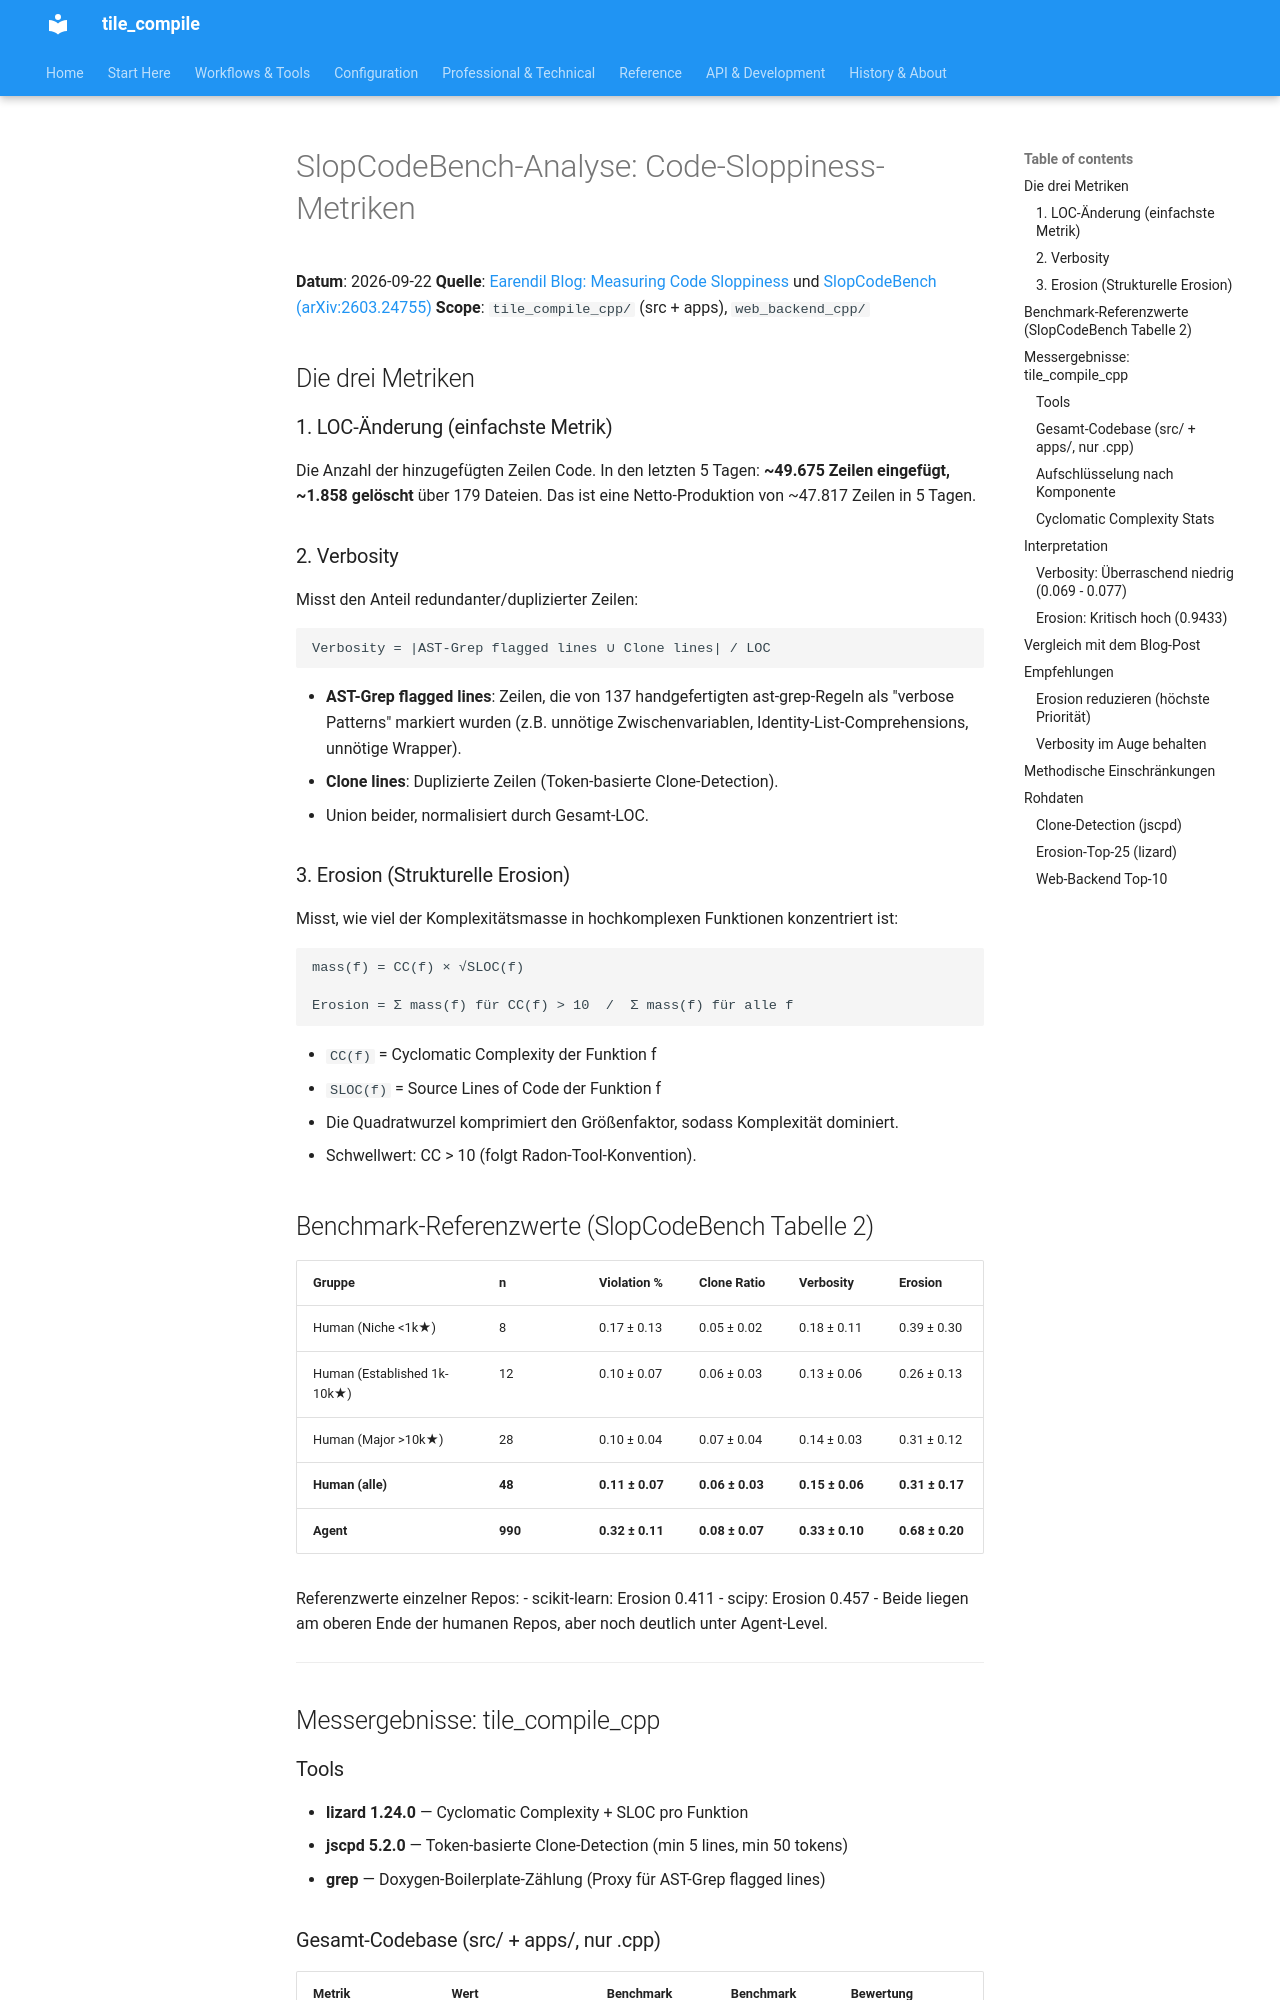

repository: jeamy/tile_compile · page: slopcodebench_analyse_2026-09-22_de/index.html · generator: mkdocs

# SlopCodeBench-Analyse: Code-Sloppiness-Metriken

**Datum**: 2026-09-22
**Quelle**: [Earendil Blog: Measuring Code Sloppiness](https://earendil.com/posts/measuring-code-sloppiness/) und [SlopCodeBench (arXiv:2603.24755)](https://arxiv.org/html/2603.24755v1)
**Scope**: `tile_compile_cpp/` (src + apps), `web_backend_cpp/`

## Die drei Metriken

### 1. LOC-Änderung (einfachste Metrik)
Die Anzahl der hinzugefügten Zeilen Code. In den letzten 5 Tagen: **~49.675 Zeilen eingefügt, ~1.858 gelöscht** über 179 Dateien. Das ist eine Netto-Produktion von ~47.817 Zeilen in 5 Tagen.

### 2. Verbosity
Misst den Anteil redundanter/duplizierter Zeilen:

```
Verbosity = |AST-Grep flagged lines ∪ Clone lines| / LOC
```

- **AST-Grep flagged lines**: Zeilen, die von 137 handgefertigten ast-grep-Regeln als "verbose Patterns" markiert wurden (z.B. unnötige Zwischenvariablen, Identity-List-Comprehensions, unnötige Wrapper).
- **Clone lines**: Duplizierte Zeilen (Token-basierte Clone-Detection).
- Union beider, normalisiert durch Gesamt-LOC.

### 3. Erosion (Strukturelle Erosion)
Misst, wie viel der Komplexitätsmasse in hochkomplexen Funktionen konzentriert ist:

```
mass(f) = CC(f) × √SLOC(f)

Erosion = Σ mass(f) für CC(f) > 10  /  Σ mass(f) für alle f
```

- `CC(f)` = Cyclomatic Complexity der Funktion f
- `SLOC(f)` = Source Lines of Code der Funktion f
- Die Quadratwurzel komprimiert den Größenfaktor, sodass Komplexität dominiert.
- Schwellwert: CC > 10 (folgt Radon-Tool-Konvention).

## Benchmark-Referenzwerte (SlopCodeBench Tabelle 2)

| Gruppe | n | Violation % | Clone Ratio | Verbosity | Erosion |
|--------|---|-------------|-------------|-----------|---------|
| Human (Niche <1k★) | 8 | 0.17 ± 0.13 | 0.05 ± 0.02 | 0.18 ± 0.11 | 0.39 ± 0.30 |
| Human (Established 1k-10k★) | 12 | 0.10 ± 0.07 | 0.06 ± 0.03 | 0.13 ± 0.06 | 0.26 ± 0.13 |
| Human (Major >10k★) | 28 | 0.10 ± 0.04 | 0.07 ± 0.04 | 0.14 ± 0.03 | 0.31 ± 0.12 |
| **Human (alle)** | **48** | **0.11 ± 0.07** | **0.06 ± 0.03** | **0.15 ± 0.06** | **0.31 ± 0.17** |
| **Agent** | **990** | **0.32 ± 0.11** | **0.08 ± 0.07** | **0.33 ± 0.10** | **0.68 ± 0.20** |

Referenzwerte einzelner Repos:
- scikit-learn: Erosion 0.411
- scipy: Erosion 0.457
- Beide liegen am oberen Ende der humanen Repos, aber noch deutlich unter Agent-Level.

---

## Messergebnisse: tile_compile_cpp

### Tools
- **lizard 1.24.0** — Cyclomatic Complexity + SLOC pro Funktion
- **jscpd 5.2.0** — Token-basierte Clone-Detection (min 5 lines, min 50 tokens)
- **grep** — Doxygen-Boilerplate-Zählung (Proxy für AST-Grep flagged lines)
